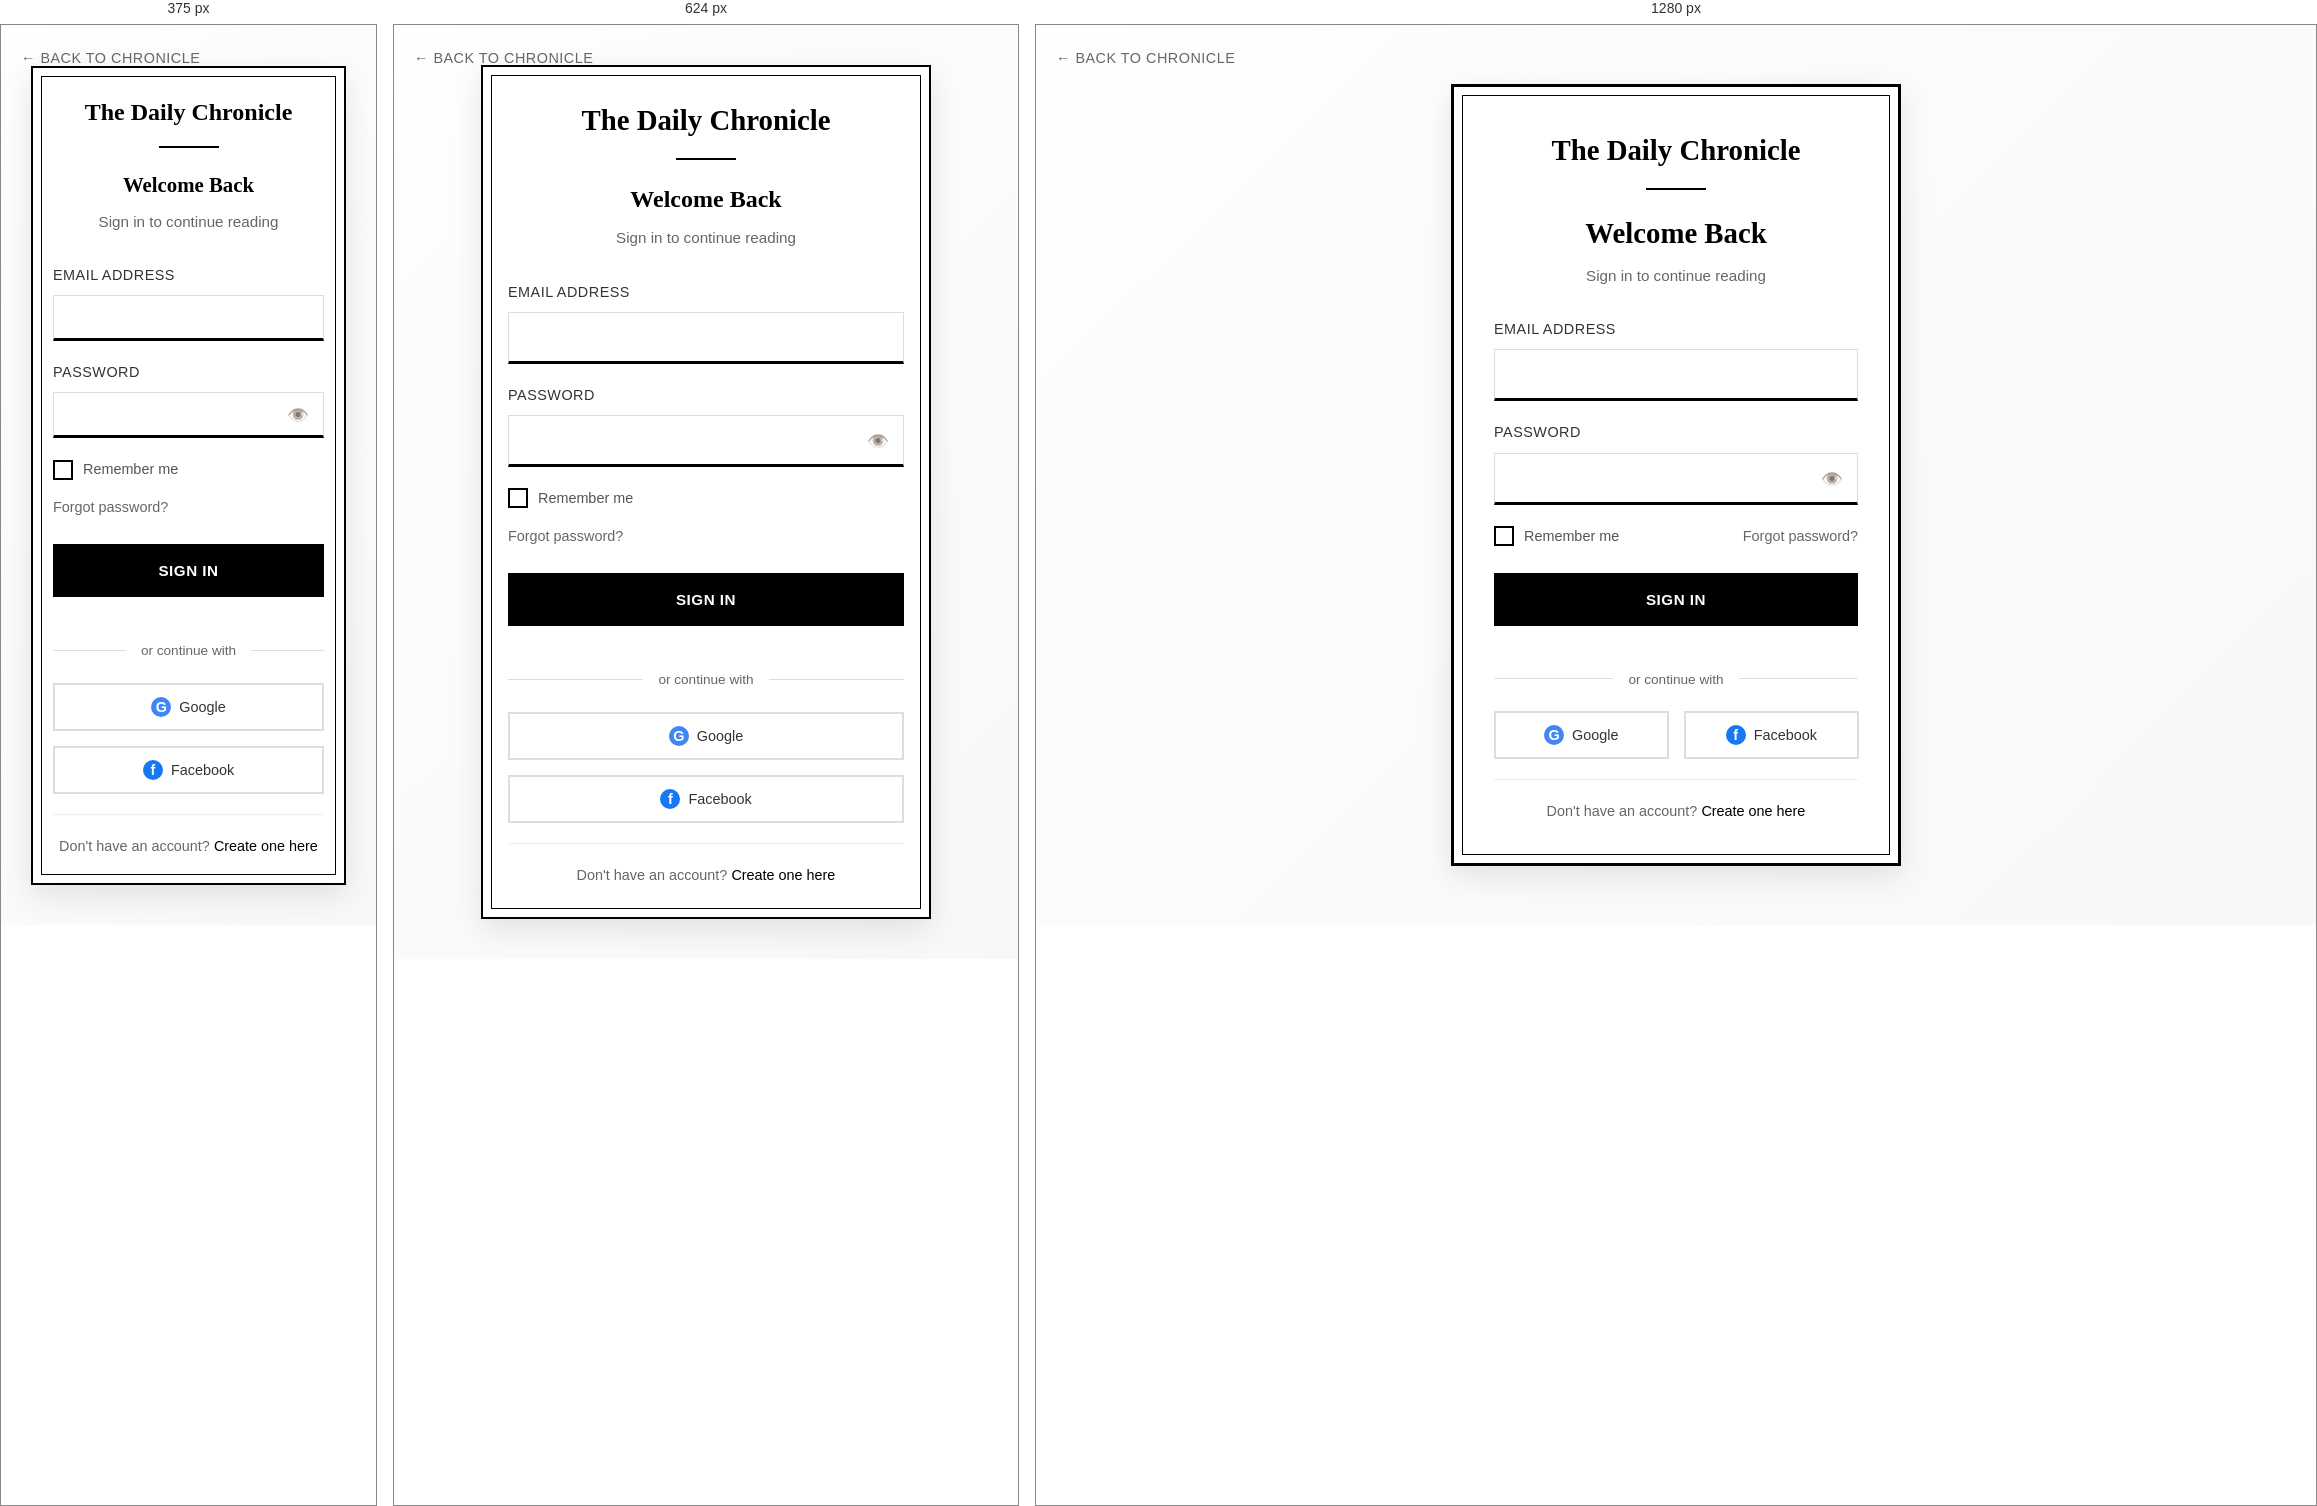
Rendered at 375 px, 624 px and 1280 px, left to right.

<!-- file: login.html -->
<!DOCTYPE html>
<html lang="en">
<head>
    <meta charset="UTF-8">
    <meta name="viewport" content="width=device-width, initial-scale=1.0">
    <title>Login - The Daily Chronicle</title>
    <link rel="stylesheet" href="auth.css">
    <link href="https://fonts.googleapis.com/css2?family=Playfair+Display:wght@400;700&family=Source+Sans+Pro:wght@300;400;600&display=swap" rel="stylesheet">
</head>
<body>
    <!-- Back to Home Link -->
    <div class="back-link">
        <a href="index.html" class="back-btn">← Back to Chronicle</a>
    </div>

    <div class="auth-container">
        <div class="auth-box">
            <!-- Header -->
            <div class="auth-header">
                <h1 class="auth-logo">The Daily Chronicle</h1>
                <div class="auth-divider"></div>
                <h2 class="auth-title">Welcome Back</h2>
                <p class="auth-subtitle">Sign in to continue reading</p>
            </div>

            <!-- Login Form -->
            <form class="auth-form" id="loginForm">
                <div id="errorMessage" class="error-message" style="display: none;"></div>
                <div id="successMessage" class="success-message" style="display: none;"></div>

                <div class="form-group">
                    <label for="email" class="form-label">Email Address</label>
                    <input type="email" id="email" name="email" class="form-input" required>
                    <span class="field-error" id="emailError"></span>
                </div>

                <div class="form-group">
                    <label for="password" class="form-label">Password</label>
                    <div class="password-container">
                        <input type="password" id="password" name="password" class="form-input" required>
                        <button type="button" class="password-toggle" id="passwordToggle">👁️</button>
                    </div>
                    <span class="field-error" id="passwordError"></span>
                </div>

                <div class="form-options">
                    <label class="checkbox-label">
                        <input type="checkbox" id="remember" name="remember">
                        <span class="checkmark"></span>
                        Remember me
                    </label>
                    <a href="forgot-password.html" class="forgot-link">Forgot password?</a>
                </div>

                <button type="submit" class="auth-btn primary" id="loginBtn">
                    <span class="btn-text">Sign In</span>
                    <span class="btn-loader" style="display: none;">Signing In...</span>
                </button>
            </form>

            <!-- Social Login Options -->
            <div class="social-login">
                <div class="social-divider">
                    <span>or continue with</span>
                </div>
                <div class="social-buttons">
                    <button class="social-btn google-btn" id="googleLogin">
                        <span class="social-icon">G</span>
                        Google
                    </button>
                    <button class="social-btn facebook-btn" id="facebookLogin">
                        <span class="social-icon">f</span>
                        Facebook
                    </button>
                </div>
            </div>

            <!-- Switch to Signup -->
            <div class="auth-switch">
                <p>Don't have an account? <a href="signup.html" class="switch-link">Create one here</a></p>
            </div>
        </div>
    </div>

    <script src="auth.js"></script>
</body>
</html>


/* @media block from auth.css */
@media screen and (max-width: 768px) {
    .auth-box {
        padding: 30px 25px;
        margin: 20px;
        border: 2px solid #000;
    }

    .auth-title {
        font-size: 1.5rem;
    }

    .form-row {
        flex-direction: column;
        gap: 0;
    }

    .form-group.half {
        margin-bottom: 20px;
    }

    .form-options {
        flex-direction: column;
        align-items: flex-start;
        gap: 15px;
    }

    .social-buttons {
        flex-direction: column;
    }
}

/* @media block from auth.css */
@media screen and (max-width: 480px) {
    .auth-container {
        padding: 10px;
    }

    .auth-box {
        padding: 25px 20px;
    }

    .auth-logo {
        font-size: 1.5rem;
    }

    .auth-title {
        font-size: 1.3rem;
    }

    .form-input {
        padding: 12px;
    }
}